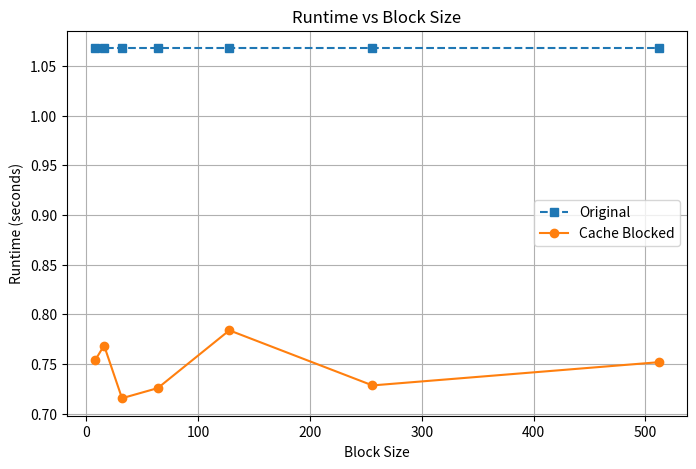
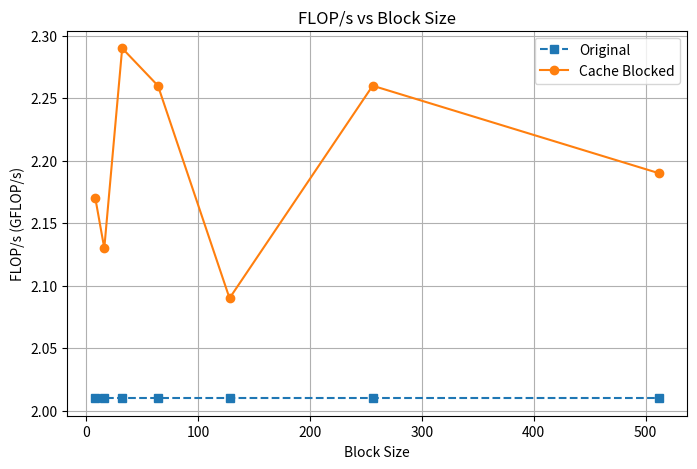
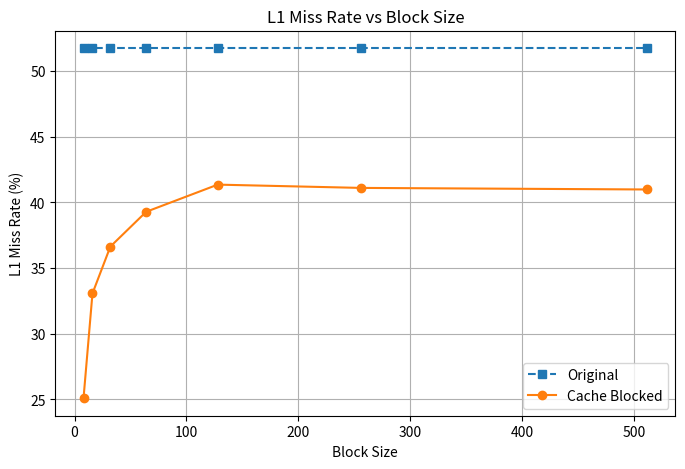
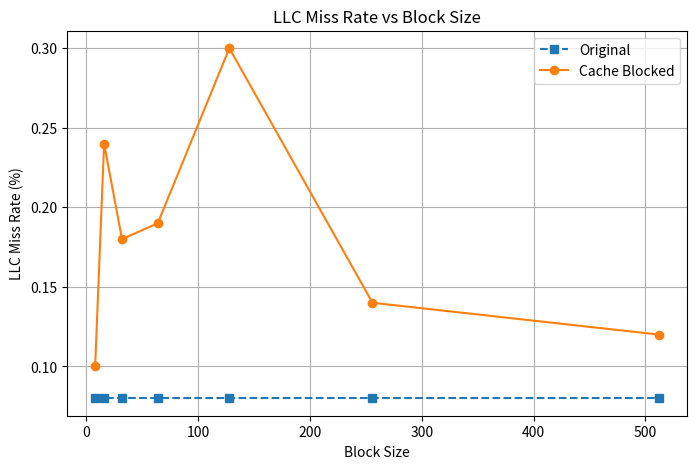

The script that saved these images, in order:
import matplotlib.pyplot as plt

# Blocking versions block sizes
block_sizes = [8, 16, 32, 64, 128, 256, 512]

# Original version data (uniformly using LayoutLeft)
original_runtime = 1.068  # 秒
original_flops = 2.01     # GFLOP/s
original_l1_miss = 51.75  # %
original_llc_miss = 0.08  # %

# Cache blocking version data
blocked_runtime = [0.7537, 0.7685, 0.7154, 0.7256, 0.7838, 0.7283, 0.7517]
blocked_flops   = [2.17, 2.13, 2.29, 2.26, 2.09, 2.26, 2.19]
blocked_l1_miss = [25.09, 33.07, 36.64, 39.29, 41.36, 41.11, 40.99]
blocked_llc_miss= [0.10, 0.24, 0.18, 0.19, 0.30, 0.14, 0.12]

# The original data is expanded into a list for easy drawing comparison
original_runtime_list = [original_runtime] * len(block_sizes)
original_flops_list   = [original_flops] * len(block_sizes)
original_l1_list      = [original_l1_miss] * len(block_sizes)
original_llc_list     = [original_llc_miss] * len(block_sizes)

# Figure 1: Runtime comparison
plt.figure(figsize=(8, 5))
plt.plot(block_sizes, original_runtime_list, label='Original', linestyle='--', marker='s')
plt.plot(block_sizes, blocked_runtime, label='Cache Blocked', marker='o')
plt.title('Runtime vs Block Size')
plt.xlabel('Block Size')
plt.ylabel('Runtime (seconds)')
plt.legend()
plt.grid(True)
plt.savefig('runtime_comparison.png')
plt.close()

# Figure 2: FLOP/s comparison
plt.figure(figsize=(8, 5))
plt.plot(block_sizes, original_flops_list, label='Original', linestyle='--', marker='s')
plt.plot(block_sizes, blocked_flops, label='Cache Blocked', marker='o')
plt.title('FLOP/s vs Block Size')
plt.xlabel('Block Size')
plt.ylabel('FLOP/s (GFLOP/s)')
plt.legend()
plt.grid(True)
plt.savefig('flops_comparison.png')
plt.close()

# Figure 3: L1 miss rate comparison
plt.figure(figsize=(8, 5))
plt.plot(block_sizes, original_l1_list, label='Original', linestyle='--', marker='s')
plt.plot(block_sizes, blocked_l1_miss, label='Cache Blocked', marker='o')
plt.title('L1 Miss Rate vs Block Size')
plt.xlabel('Block Size')
plt.ylabel('L1 Miss Rate (%)')
plt.legend()
plt.grid(True)
plt.savefig('l1_miss_comparison.png')
plt.close()

# Figure 4: LLC miss rate comparison
plt.figure(figsize=(8, 5))
plt.plot(block_sizes, original_llc_list, label='Original', linestyle='--', marker='s')
plt.plot(block_sizes, blocked_llc_miss, label='Cache Blocked', marker='o')
plt.title('LLC Miss Rate vs Block Size')
plt.xlabel('Block Size')
plt.ylabel('LLC Miss Rate (%)')
plt.legend()
plt.grid(True)
plt.savefig('llc_miss_comparison.png')
plt.close()

print("- runtime_comparison.png")
print("- flops_comparison.png")
print("- l1_miss_comparison.png")
print("- llc_miss_comparison.png")
